Dataset: Thermal (GitHub, chen-lu21/plant-disease-detection). Classes: rice leaf brown spot, rice leaf healthy, rice leaf hispa, rice leaf blast.

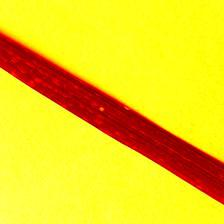
Label: rice leaf blast

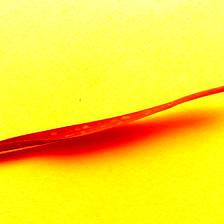
Label: rice leaf hispa

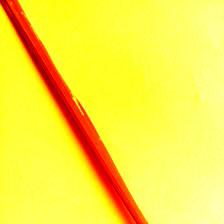
Label: rice leaf hispa

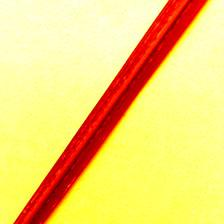
Label: rice leaf healthy

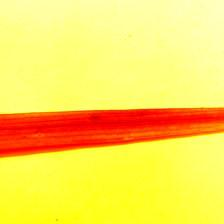
Label: rice leaf brown spot

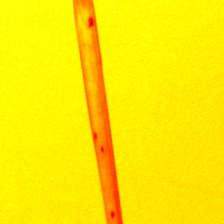
Label: rice leaf brown spot
